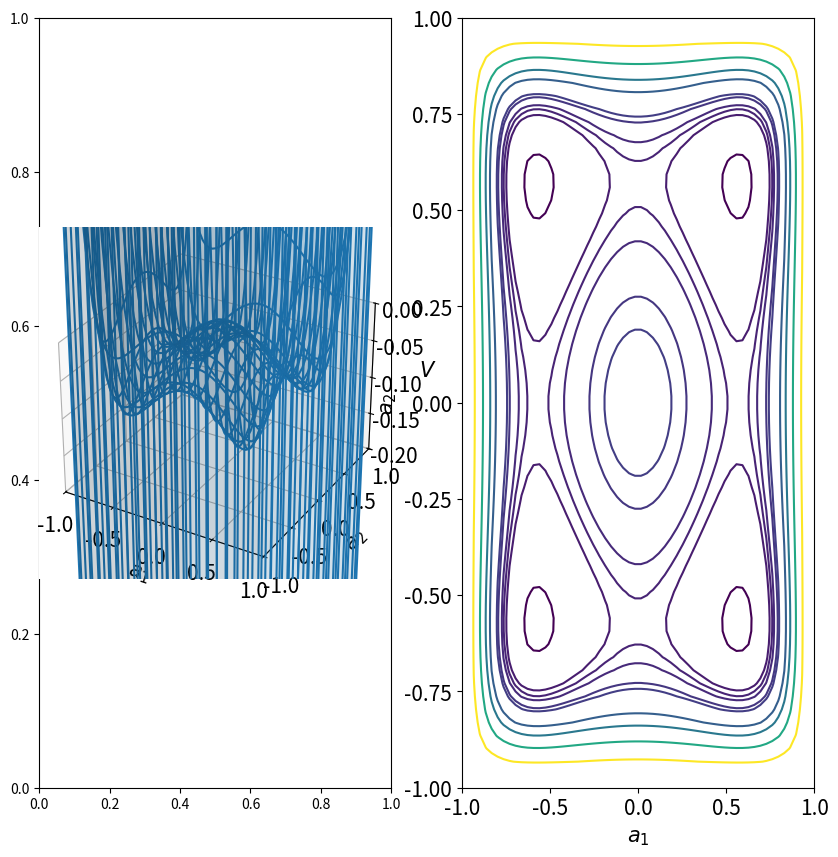

Write Python code to recreate this figure.
# Program_19b.py: Surface and contour plot of Hopfield Lyapunov function. 
import numpy as np
import matplotlib.pyplot as plt
gamma=0.7
def flux_qubit_potential(x,y):
    return -(x**2+y**2)- (4/(gamma*np.pi**2)) * (np.log(np.cos(np.pi*x/2)) \
                        + np.log(np.cos(np.pi*y/2)))
y=np.linspace(-1,1,60)
x=np.linspace(-1,1,60)
X,Y=np.meshgrid(x,y)
Z=flux_qubit_potential(X,Y).T

fig=plt.figure(figsize=(10,10))
plt.subplot(1,2,1)
ax=fig.add_subplot(1,2,1,projection='3d')
p=ax.plot_wireframe(X, Y, Z, rstride=3, cstride=3)
ax.plot_surface(X,Y,Z,rstride=3,cstride=3,alpha=0.1)
ax.set_xlim3d(-1, 1);
ax.set_ylim3d(-1, 1);
ax.set_zlim3d(-0.2, 0);
ax.set_xlabel("$a_1$",fontsize=15)
ax.set_ylabel("$a_2$",fontsize=15)
ax.set_zlabel("$V$",fontsize=15)
plt.tick_params(labelsize=15)
plt.show()
plt.subplot(1,2,2)
plt.contour(X,Y,Z,[-0.1,-0.06,-0.05,-0.04,-0.02,-0.01,0.05,0.1,0.2,0.4])
plt.xlabel(r'$a_1$',fontsize=15)
plt.ylabel(r'$a_2$',fontsize=15)
plt.tick_params(labelsize=15)
plt.show()
